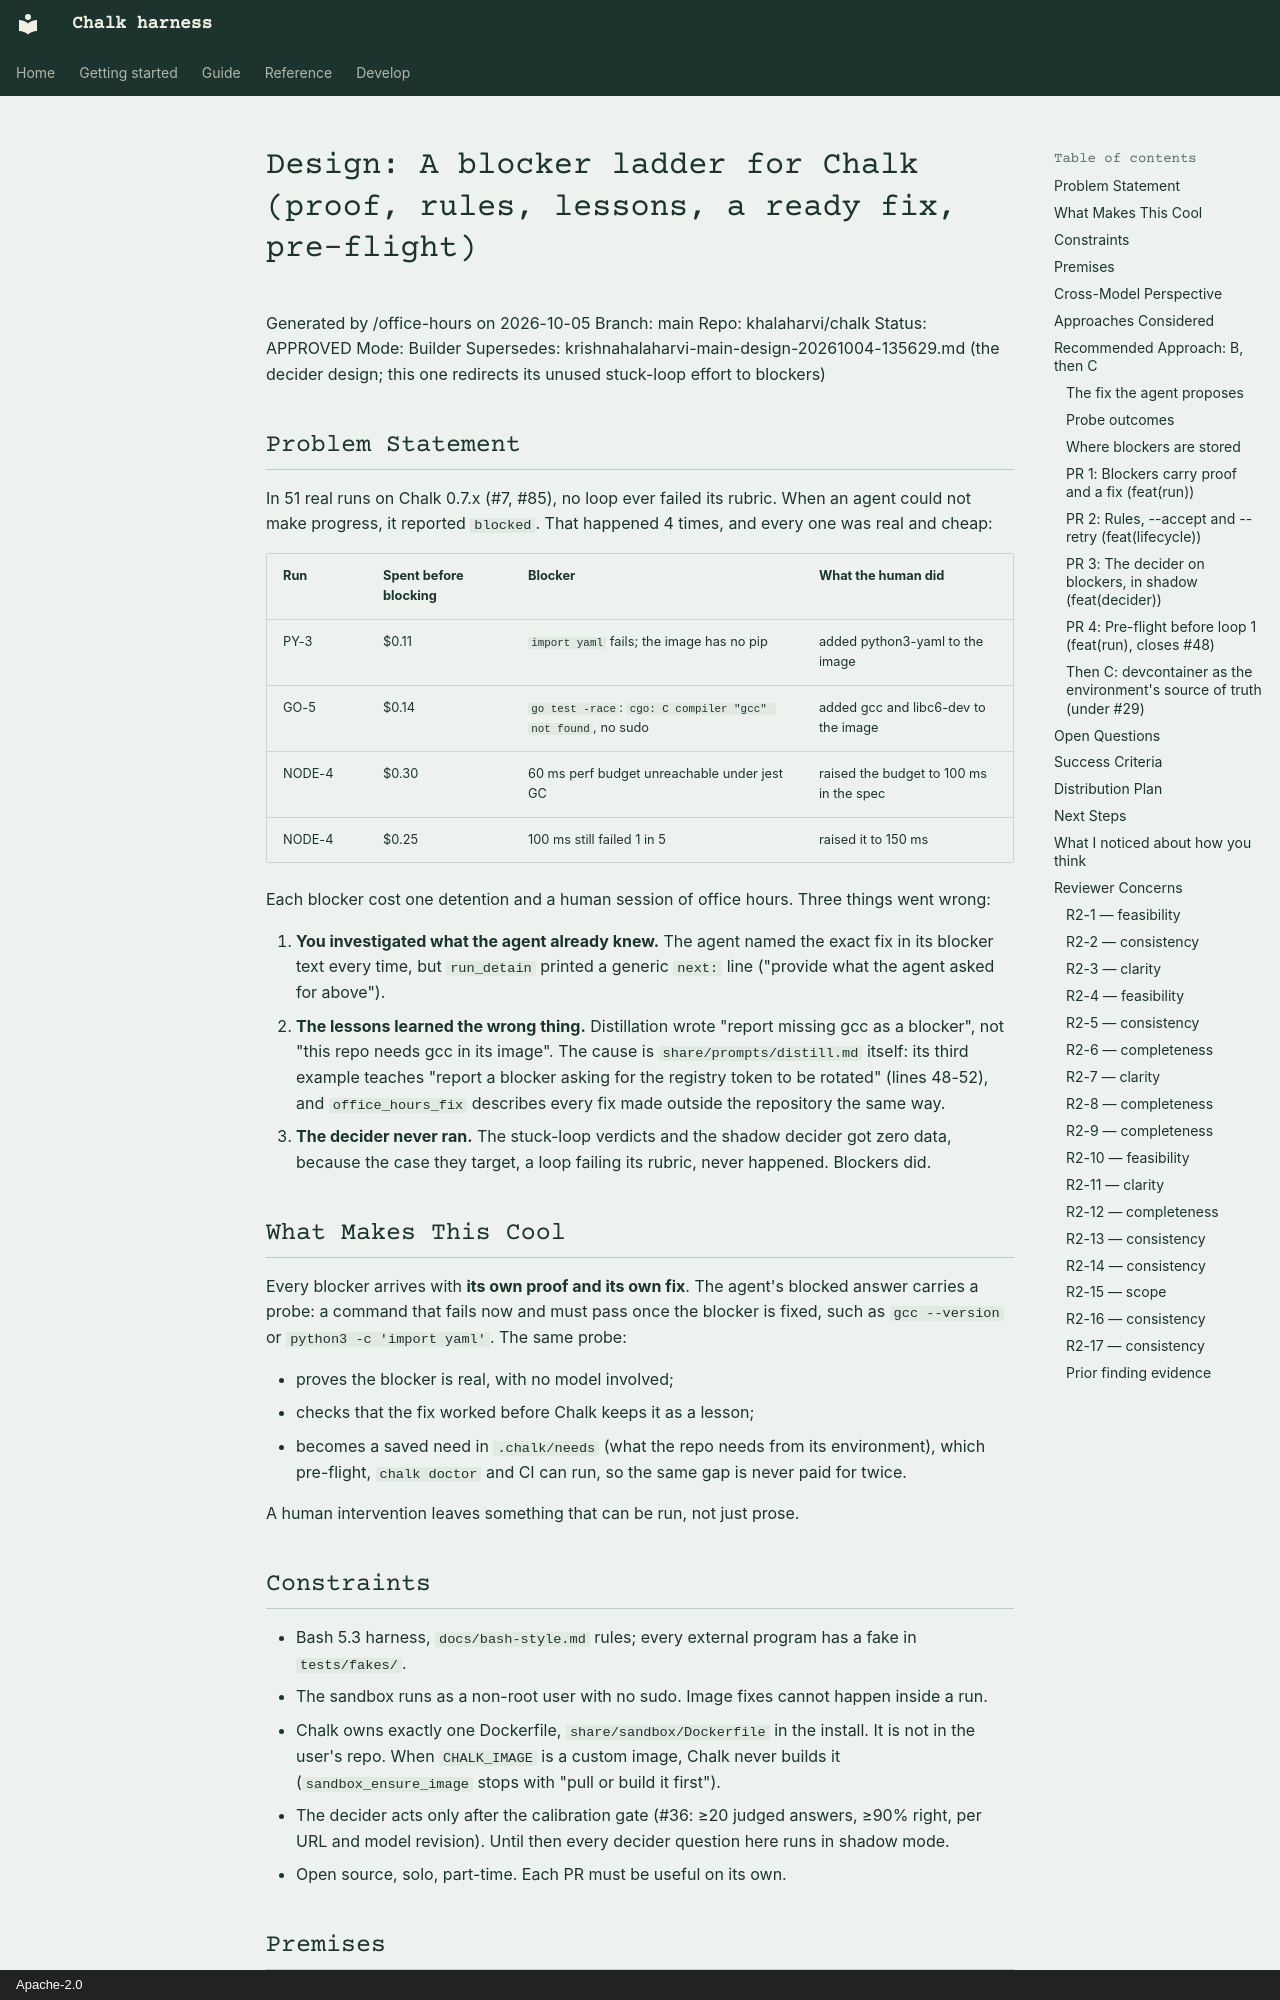

repository: khalaharvi/chalk · page: designs/blocker-ladder/index.html · generator: mkdocs · copyright: Apache-2.0

# Design: A blocker ladder for Chalk (proof, rules, lessons, a ready fix, pre-flight)

Generated by /office-hours on 2026-10-05
Branch: main
Repo: khalaharvi/chalk
Status: APPROVED
Mode: Builder
Supersedes: krishnahalaharvi-main-design-20261004-135629.md (the decider design; this one redirects its unused stuck-loop effort to blockers)

## Problem Statement

In 51 real runs on Chalk 0.7.x (#7, #85), no loop ever failed its rubric. When an agent could not make progress, it reported `blocked`. That happened 4 times, and every one was real and cheap:

| Run | Spent before blocking | Blocker | What the human did |
|---|---|---|---|
| PY-3 | $0.11 | `import yaml` fails; the image has no pip | added python3-yaml to the image |
| GO-5 | $0.14 | `go test -race`: `cgo: C compiler "gcc" not found`, no sudo | added gcc and libc6-dev to the image |
| NODE-4 | $0.30 | 60 ms perf budget unreachable under jest GC | raised the budget to 100 ms in the spec |
| NODE-4 | $0.25 | 100 ms still failed 1 in 5 | raised it to 150 ms |

Each blocker cost one detention and a human session of office hours. Three things went wrong:

1. **You investigated what the agent already knew.** The agent named the exact fix in its blocker text every time, but `run_detain` printed a generic `next:` line ("provide what the agent asked for above").
2. **The lessons learned the wrong thing.** Distillation wrote "report missing gcc as a blocker", not "this repo needs gcc in its image". The cause is `share/prompts/distill.md` itself: its third example teaches "report a blocker asking for the registry token to be rotated" (lines 48-52), and `office_hours_fix` describes every fix made outside the repository the same way.
3. **The decider never ran.** The stuck-loop verdicts and the shadow decider got zero data, because the case they target, a loop failing its rubric, never happened. Blockers did.

## What Makes This Cool

Every blocker arrives with **its own proof and its own fix**. The agent's blocked answer carries a probe: a command that fails now and must pass once the blocker is fixed, such as `gcc --version` or `python3 -c 'import yaml'`. The same probe:

- proves the blocker is real, with no model involved;
- checks that the fix worked before Chalk keeps it as a lesson;
- becomes a saved need in `.chalk/needs` (what the repo needs from its environment), which pre-flight, `chalk doctor` and CI can run, so the same gap is never paid for twice.

A human intervention leaves something that can be run, not just prose.

## Constraints

- Bash 5.3 harness, `docs/bash-style.md` rules; every external program has a fake in `tests/fakes/`.
- The sandbox runs as a non-root user with no sudo. Image fixes cannot happen inside a run.
- Chalk owns exactly one Dockerfile, `share/sandbox/Dockerfile` in the install. It is not in the user's repo. When `CHALK_IMAGE` is a custom image, Chalk never builds it (`sandbox_ensure_image` stops with "pull or build it first").
- The decider acts only after the calibration gate (#36: ≥20 judged answers, ≥90% right, per URL and model revision). Until then every decider question here runs in shadow mode.
- Open source, solo, part-time. Each PR must be useful on its own.
